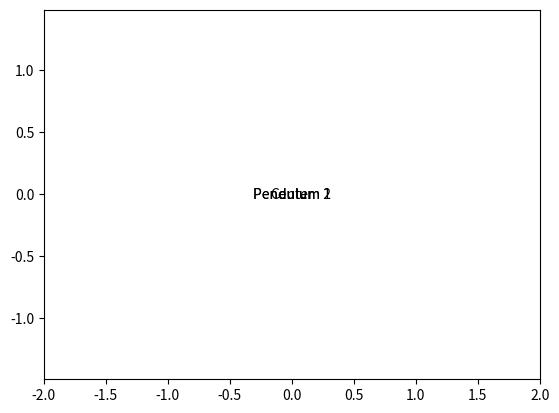

Recreate this plot in Python.
import numpy as np
import matplotlib.pyplot as plt
from scipy.integrate import solve_ivp

# Function to simulate the motion of a double pendulum
def double_pendulum(t, y, l1, l2, m1, m2, g):
    theta1, omega1, theta2, omega2 = y

    # Equations of motion
    dydt = [omega1,
            (-g * (2 * m1 + m2) * np.sin(theta1) - m2 * g * np.sin(theta1 - 2 * theta2)
             - 2 * np.sin(theta1 - theta2) * m2 * (omega2 ** 2 * l2 + omega1 ** 2 * l1 * np.cos(theta1 - theta2)))
            / (l1 * (2 * m1 + m2 - m2 * np.cos(2 * theta1 - 2 * theta2))),
            omega2,
            (2 * np.sin(theta1 - theta2) * (omega1 ** 2 * l1 * (m1 + m2) + g * (m1 + m2) * np.cos(theta1)
                                            + omega2 ** 2 * l2 * m2 * np.cos(theta1 - theta2)))
            / (l2 * (2 * m1 + m2 - m2 * np.cos(2 * theta1 - 2 * theta2)))]

    return dydt

# Set up the plot
fig, ax = plt.subplots()
ax.set_aspect('equal', adjustable='datalim')
ax.set_xlim([-2, 2])
ax.set_ylim([-2, 2])

# Define parameters
l1 = 1.0  # length of the first pendulum
l2 = 1.0  # length of the second pendulum
m1 = 1.0  # mass of the first pendulum
m2 = 1.0  # mass of the second pendulum
g = 9.8   # acceleration due to gravity

# Number of pendulums
num_pendulums = 2

# List to store pendulum data
pendulums = []

# Define the time span for the simulation
t_span = (0, 10)  # Replace 0 and 10 with the start and end times of your simulation
t_step = 0.01

# Create a list of unique colors for each pendulum
pendulum_colors = ['b', 'g', 'r', 'c', 'm', 'y', 'k']

# Initialize lines for each pendulum
lines = []

# Create pendulums with initial conditions and colors
for i in range(num_pendulums):
    initial_conditions = np.random.rand(4) * 2 * np.pi  # Random initial conditions
    pendulum_data = {
        'initial_conditions': initial_conditions,
        'x1': None,
        'y1': None,
        'x2': None,
        'y2': None,
    }
    pendulums.append(pendulum_data)

    # Initialize lines for the current pendulum
    line1, = ax.plot([], [], lw=2, marker='o', markersize=6, color=pendulum_colors[i])
    line2, = ax.plot([], [], lw=2, marker='o', markersize=6, color=pendulum_colors[i])
    lines.append((line1, line2))

# Initialize center label
center_label = ax.text(0, 0, 'Center', fontsize=10, ha='center', va='center')

# Initialize labels for each pendulum
pendulum_labels = []
for i in range(num_pendulums):
    pendulum_label = ax.text(0, 0, f'Pendulum {i + 1}', fontsize=10, ha='center', va='center')
    pendulum_labels.append(pendulum_label)

# Function to update the plot in animation
def update_plot(frame):
    # Update lines for each pendulum
    for i, line in enumerate(lines):
        pendulum = pendulums[i]
        pendulum_line1, pendulum_line2 = line
        pendulum_line1.set_data([0, pendulum['x1'][frame], pendulum['x2'][frame]],
                                [0, pendulum['y1'][frame], pendulum['y2'][frame]])
        pendulum_line2.set_data([pendulum['x1'][frame], pendulum['x2'][frame]],
                                [pendulum['y1'][frame], pendulum['y2'][frame]])

    # Update center label
    center_label.set_position((0, 0))

    # Update labels for each pendulum
    for i, pendulum_label in enumerate(pendulum_labels):
        pendulum_data = pendulums[i]
        pendulum_label.set_position((pendulum_data['x2'][frame], pendulum_data['y2'][frame]))

    # Pause for a short duration
    plt.pause(t_step)

# Solve ODEs for each pendulum
for i in range(num_pendulums):
    sol = solve_ivp(
        double_pendulum,
        t_span,
        pendulums[i]['initial_conditions'],
        args=(l1, l2, m1, m2, g),
        t_eval=np.arange(t_span[0], t_span[1], t_step)
    )

    # Extract solution
    theta1, omega1, theta2, omega2 = sol.y

    # Convert polar coordinates to Cartesian coordinates
    pendulums[i]['x1'] = l1 * np.sin(theta1)
    pendulums[i]['y1'] = -l1 * np.cos(theta1)
    pendulums[i]['x2'] = pendulums[i]['x1'] + l2 * np.sin(theta2)
    pendulums[i]['y2'] = pendulums[i]['y1'] - l2 * np.cos(theta2)
